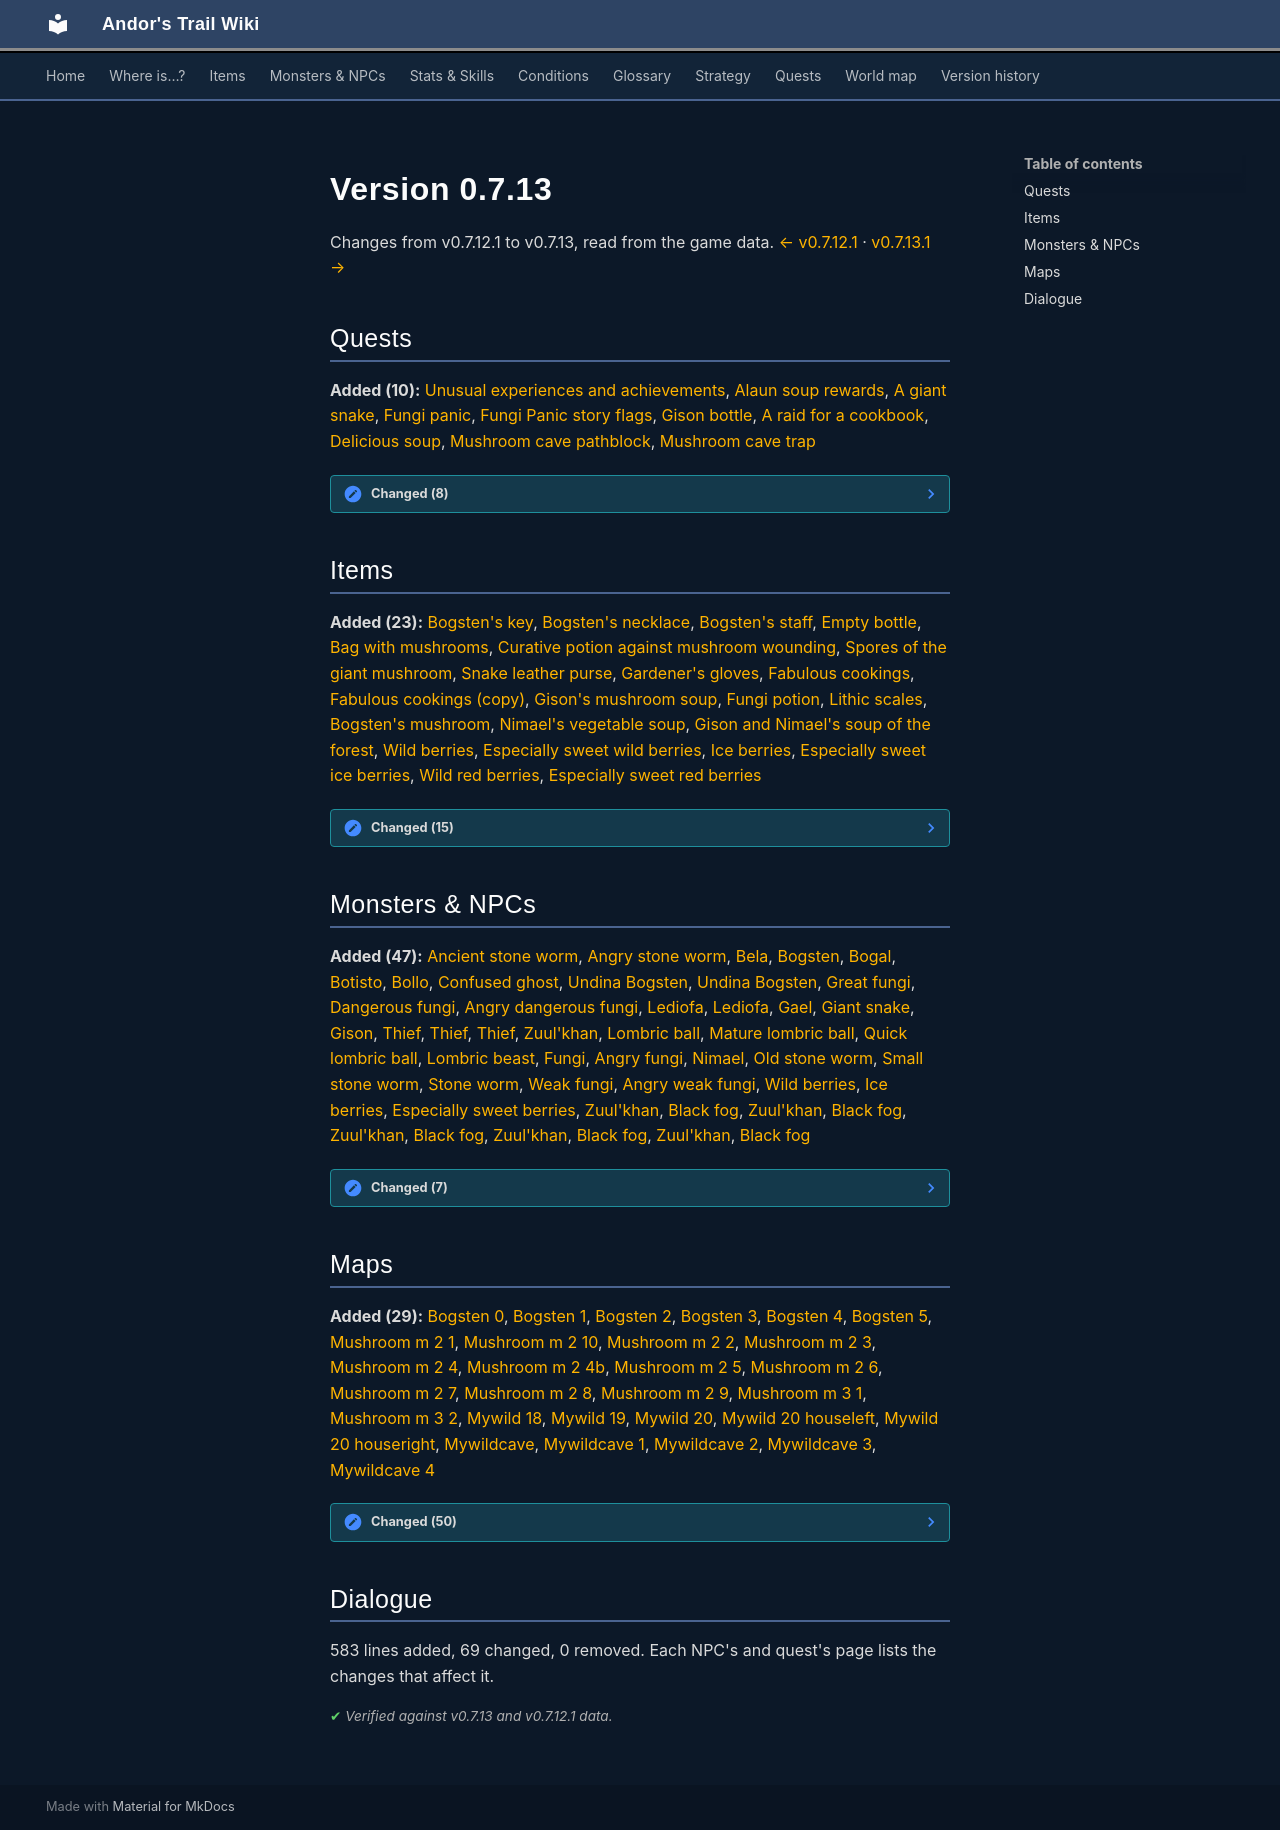

repository: asdfghjkl628/Andor-s-Trail-Wikiiii · page: versions/0.7.13/index.html · generator: mkdocs

# Version 0.7.13

Changes from v0.7.12.1 to v0.7.13, read from the game data. [← v0.7.12.1](0.7.12.1.md) · [v0.7.13.1 →](0.7.13.1.md)

## Quests

**Added (10):** [Unusual experiences and achievements](../quests/achievements.md), [Alaun soup rewards](../quests/alaun_soup_reward.md), [A giant snake](../quests/bela_gsnake.md), [Fungi panic](../quests/fungi_panic.md), [Fungi Panic story flags](../quests/fungi_panic_nondisplayed.md), [Gison bottle](../quests/gison_bottle.md), [A raid for a cookbook](../quests/gison_cookbook.md), [Delicious soup](../quests/gison_soup.md), [Mushroom cave pathblock](../quests/mushroomcave_pathblock.md), [Mushroom cave trap](../quests/mushroomcave_trap.md)

??? note "Changed (8)"

    - [Search for Andor](../quests/andor.md)
        - Stages added: 62, 65, 85, 86
    - [Fair play?](../quests/brv_blackjack.md)
        - Stage 45 journal text changed
        - Stage 50 journal text changed
        - Stage 70 XP 1000 → 500
        - Stage 80 XP 800 → 1150
    - [A strange looking dagger](../quests/brv_dagger.md)
        - Stage 140 journal text changed
    - [Work for debts](../quests/brv_employee.md)
        - Stage 90 XP 0 → 1000
    - [Much water](../quests/brv_flood.md)
        - Stages added: 53
    - [Rare delicacies](../quests/guynmart_wise.md)
        - Stage 10 journal text changed
    - [Perception is not reality](../quests/new_snake_master.md)
        - Stage 10 journal text changed
    - [General story flags](../quests/nondisplay.md)
        - Stages added: 1

## Items

**Added (23):** [Bogsten's key](../items/bogsten_key.md), [Bogsten's necklace](../items/bogsten_necklace.md), [Bogsten's staff](../items/bogsten_staff.md), [Empty bottle](../items/bottle_empty.md), [Bag with mushrooms](../items/fungi_panic_bag.md), [Curative potion against mushroom wounding](../items/fungi_panic_cure.md), [Spores of the giant mushroom](../items/fungi_panic_spores.md), [Snake leather purse](../items/gael_purse.md), [Gardener's gloves](../items/gardener_gloves.md), [Fabulous cookings](../items/gison_cookbook.md), [Fabulous cookings (copy)](../items/gison_cookbook_2.md), [Gison's mushroom soup](../items/gison_soup.md), [Fungi potion](../items/liquid_fungi.md), [Lithic scales](../items/lithic_scale.md), [Bogsten's mushroom](../items/mushroom_bogsten.md), [Nimael's vegetable soup](../items/nimael_soup.md), [Gison and Nimael's soup of the forest](../items/soup_forest.md), [Wild berries](../items/wild_berry1.md), [Especially sweet wild berries](../items/wild_berry1a.md), [Ice berries](../items/wild_berry2.md), [Especially sweet ice berries](../items/wild_berry2a.md), [Wild red berries](../items/wild_berry3.md), [Especially sweet red berries](../items/wild_berry3a.md)

??? note "Changed (15)"

    - [Brandistock](../items/brandistock.md)
        - When equipped, attack chance: added (+14)
        - When equipped, attack damage: 3–4 → 3–6
    - [Yellow boot](../items/brv_wh_item_03.md)
        - Renamed “yellow boot” → “Yellow boot”
    - [Assassin's blade](../items/dagger_assassin.md)
        - Description text changed
    - [Steel fauchard](../items/fauchard_steel.md)
        - When equipped, attack chance: added (+10)
        - When equipped, block chance: +5 → +8
    - [Steel glaive](../items/glaive_steel.md)
        - When equipped, attack chance: added (+19)
    - [Iron halberd](../items/halberd_iron.md)
        - When equipped, attack chance: added (+9)
        - When equipped, block chance: +7 → +8
    - [Hand Axe](../items/hand_axe.md)
        - Rarity: ordinary → quest
    - [Large empty bottle](../items/large_bottle.md)
        - Rarity: ordinary → quest
    - [Scythe](../items/scythe.md)
        - When equipped, attack chance: +15 → +11
        - When equipped, attack damage: 2–9 → 2–6
    - [Iron spear](../items/spear_iron.md)
        - When equipped, attack chance: added (+8)
    - [Rusty iron spear](../items/spear_rusty.md)
        - When equipped, attack chance: added (+9)
    - [Steel spear](../items/spear_steel.md)
        - When equipped, attack chance: added (+14)
        - When equipped, attack damage: 2–5 → 2–7
    - [Remgard steel spear](../items/spear_steel_remgard.md)
        - When equipped, attack chance: added (+25)
        - When equipped, block chance: +6 → +7
    - [A strange looking dagger](../items/strange_dagger.md)
        - Description text changed
    - [Trapped mouse](../items/trapped_mouse.md)
        - Rarity: ordinary → quest

## Monsters & NPCs

**Added (47):** [Ancient stone worm](../monsters/ancient_stone_worm.md), [Angry stone worm](../monsters/angry_stoneworm.md), [Bela](../monsters/bela.md#v-bela_2), [Bogsten](../monsters/bogsten.md), [Bogal](../monsters/bogsten_gambler1.md), [Botisto](../monsters/bogsten_gambler2.md), [Bollo](../monsters/bogsten_gambler3.md), [Confused ghost](../monsters/bogsten_ghost5.md), [Undina Bogsten](../monsters/bogsten_granny.md), [Undina Bogsten](../monsters/bogsten_granny.md#v-bogsten_granny1), [Great fungi](../monsters/boss_fungi.md), [Dangerous fungi](../monsters/dangerous_fungi.md), [Angry dangerous fungi](../monsters/dangerous_fungi_1.md), [Lediofa](../monsters/fungi_rescued.md), [Lediofa](../monsters/fungi_rescued.md#v-fungi_rescued2), [Gael](../monsters/gael.md), [Giant snake](../monsters/giant_snake.md), [Gison](../monsters/gison.md), [Thief](../monsters/gison_thief1.md), [Thief](../monsters/gison_thief1.md#v-gison_thief2), [Thief](../monsters/gison_thief1.md#v-gison_thief3), [Zuul'khan](../monsters/zuul_khan.md#v-gison_thiefboss), [Lombric ball](../monsters/lombric_ball.md), [Mature lombric ball](../monsters/lombric_ball2.md), [Quick lombric ball](../monsters/lombric_ball3.md), [Lombric beast](../monsters/lombric_beast.md), [Fungi](../monsters/mid_fungi.md), [Angry fungi](../monsters/mid_fungi_1.md), [Nimael](../monsters/nimael.md), [Old stone worm](../monsters/old_stone_worm.md), [Small stone worm](../monsters/small_stone_worm.md), [Stone worm](../monsters/stone_worm_2.md), [Weak fungi](../monsters/weak_fungi.md), [Angry weak fungi](../monsters/weak_fungi_1.md), [Wild berries](../monsters/wild_berry.md), [Ice berries](../monsters/wild_berry2.md), [Especially sweet berries](../monsters/wild_berry3.md), [Zuul'khan](../monsters/zuul_khan.md), [Black fog](../monsters/zuul_khan1_blocker.md), [Zuul'khan](../monsters/zuul_khan.md#v-zuul_khan2), [Black fog](../monsters/zuul_khan1_blocker.md#v-zuul_khan2_blocker), [Zuul'khan](../monsters/zuul_khan.md#v-zuul_khan3), [Black fog](../monsters/zuul_khan1_blocker.md#v-zuul_khan3_blocker), [Zuul'khan](../monsters/zuul_khan.md#v-zuul_khan4), [Black fog](../monsters/zuul_khan1_blocker.md#v-zuul_khan4_blocker), [Zuul'khan](../monsters/zuul_khan.md#v-zuul_khan9), [Black fog](../monsters/zuul_khan1_blocker.md#v-zuul_khan9_blocker)

??? note "Changed (7)"

    - [Alaun](../monsters/alaun.md)
        - Conversation changed
    - [Bela](../monsters/bela.md)
        - Conversation changed
    - [Cave serpent](../monsters/cave_serpent.md)
        - Loot table added
    - [Dummy NPC](../monsters/none.md)
        - Renamed “none” → “Dummy NPC”
    - [Tough cave serpent](../monsters/tough_cave_serpent.md)
        - Loot table added
    - [Venomous cave serpent](../monsters/venomous_cave_serpent.md)
        - Loot table added
    - [Young cave serpent](../monsters/young_cave_serpent.md)
        - Loot table added

## Maps

**Added (29):** [Bogsten 0](../maps/bogsten0.md), [Bogsten 1](../maps/bogsten1.md), [Bogsten 2](../maps/bogsten2.md), [Bogsten 3](../maps/bogsten3.md), [Bogsten 4](../maps/bogsten4.md), [Bogsten 5](../maps/bogsten5.md), [Mushroom m 2 1](../maps/mushroom_m2_1.md), [Mushroom m 2 10](../maps/mushroom_m2_10.md), [Mushroom m 2 2](../maps/mushroom_m2_2.md), [Mushroom m 2 3](../maps/mushroom_m2_3.md), [Mushroom m 2 4](../maps/mushroom_m2_4.md), [Mushroom m 2 4b](../maps/mushroom_m2_4b.md), [Mushroom m 2 5](../maps/mushroom_m2_5.md), [Mushroom m 2 6](../maps/mushroom_m2_6.md), [Mushroom m 2 7](../maps/mushroom_m2_7.md), [Mushroom m 2 8](../maps/mushroom_m2_8.md), [Mushroom m 2 9](../maps/mushroom_m2_9.md), [Mushroom m 3 1](../maps/mushroom_m3_1.md), [Mushroom m 3 2](../maps/mushroom_m3_2.md), [Mywild 18](../maps/mywild18.md), [Mywild 19](../maps/mywild19.md), [Mywild 20](../maps/mywild20.md), [Mywild 20 houseleft](../maps/mywild20_houseleft.md), [Mywild 20 houseright](../maps/mywild20_houseright.md), [Mywildcave](../maps/mywildcave.md), [Mywildcave 1](../maps/mywildcave1.md), [Mywildcave 2](../maps/mywildcave2.md), [Mywildcave 3](../maps/mywildcave3.md), [Mywildcave 4](../maps/mywildcave4.md)

??? note "Changed (50)"

    - [Arulirmountain 1](../maps/arulirmountain1.md)
        - Map layout or objects changed
    - [Blackwater mountain 32](../maps/blackwater_mountain32.md)
        - Map layout or objects changed
    - [Blackwater mountain 42](../maps/blackwater_mountain42.md)
        - Map layout or objects changed
    - [Blackwater mountain 55](../maps/blackwater_mountain55.md)
        - Map layout or objects changed
    - [Brimhaven 2](../maps/brimhaven2.md)
        - Map layout or objects changed
    - [Brimhaven 3](../maps/brimhaven3.md)
        - Map layout or objects changed
    - [Brimhaven brother 1 to 2](../maps/brimhaven_brother1_to_2.md)
        - Map layout or objects changed
    - [Crossroads](../maps/crossroads.md)
        - Map layout or objects changed
    - [Fallhaven potions](../maps/fallhaven_potions.md)
        - Map layout or objects changed
    - [Fallhaven tavern](../maps/fallhaven_tavern.md)
        - Map layout or objects changed
    - [Gapfiller 2](../maps/gapfiller2.md)
        - Map layout or objects changed
    - [Guildbrig 1](../maps/guildbrig1.md)
        - Map layout or objects changed
    - [Guildbrig 2](../maps/guildbrig2.md)
        - Map layout or objects changed
    - [Guynmart main 2](../maps/guynmart_main_2.md)
        - Map layout or objects changed
    - [Guynmart main 3](../maps/guynmart_main_3.md)
        - Map layout or objects changed
    - [Guynmart wood 1](../maps/guynmart_wood_1.md)
        - Map layout or objects changed
    - [Guynmart wood 10](../maps/guynmart_wood_10.md)
        - Map layout or objects changed
    - [Guynmart wood 11](../maps/guynmart_wood_11.md)
        - Map layout or objects changed
    - [Guynmart wood 6](../maps/guynmart_wood_6.md)
        - Map layout or objects changed
    - [Guynmart wood 8](../maps/guynmart_wood_8.md)
        - Map layout or objects changed
    - [Home](../maps/home.md)
        - Map layout or objects changed
    - [Jan pitcave 2](../maps/jan_pitcave2.md)
        - Map layout or objects changed
    - [Lodar 19](../maps/lodar19.md)
        - Map layout or objects changed
    - [Lodar 21](../maps/lodar21.md)
        - Map layout or objects changed
    - [Mountainlake 7](../maps/mountainlake7.md)
        - Map layout or objects changed
    - [Mountainlake 8](../maps/mountainlake8.md)
        - Map layout or objects changed
    - [Road 1](../maps/road1.md)
        - Map layout or objects changed
    - [Roadbeforecrossroads 5](../maps/roadbeforecrossroads5.md)
        - Map layout or objects changed
    - [Roadbeforecrossroads 6](../maps/roadbeforecrossroads6.md)
        - Map layout or objects changed
    - [Stoutford north-west](../maps/stoutford_nw.md)
        - Map layout or objects changed
    - [Stoutford south-east](../maps/stoutford_se.md)
        - Map layout or objects changed
    - [Waterway 11 east](../maps/waterway11_east.md)
        - Map layout or objects changed
    - [Waytobrimhaven 2](../maps/waytobrimhaven2.md)
        - Map layout or objects changed
    - [Waytobrimhaven 3](../maps/waytobrimhaven3.md)
        - Map layout or objects changed
    - [Waytolake 10](../maps/waytolake10.md)
        - Map layout or objects changed
    - [Waytolake 11](../maps/waytolake11.md)
        - Map layout or objects changed
    - [Waytolake 12](../maps/waytolake12.md)
        - Map layout or objects changed
    - [Waytolake 7](../maps/waytolake7.md)
        - Map layout or objects changed
    - [Waytolake 9](../maps/waytolake9.md)
        - Map layout or objects changed
    - [Waytominingtown 0](../maps/waytominingtown0.md)
        - Map layout or objects changed
    - [Waytominingtown 1](../maps/waytominingtown1.md)
        - Map layout or objects changed
    - [Waytominingtown 1a](../maps/waytominingtown1a.md)
        - Map layout or objects changed
    - [Waytominingtown 2](../maps/waytominingtown2.md)
        - Map layout or objects changed
    - [Wild 10](../maps/wild10.md)
        - Map layout or objects changed
    - [Wild 11 clearing](../maps/wild11_clearing.md)
        - Map layout or objects changed
    - [Wild 12](../maps/wild12.md)
        - Map layout or objects changed
    - [Wild 14 clearing](../maps/wild14_clearing.md)
        - Map layout or objects changed
    - [Wild 7](../maps/wild7.md)
        - Map layout or objects changed
    - [Wild 9](../maps/wild9.md)
        - Map layout or objects changed
    - [Woodsettlement 0](../maps/woodsettlement0.md)
        - Map layout or objects changed

## Dialogue

583 lines added, 69 changed, 0 removed. Each NPC's and quest's page lists the changes that affect it.

<p class="verified">Verified against v0.7.13 and v0.7.12.1 data.</p>
